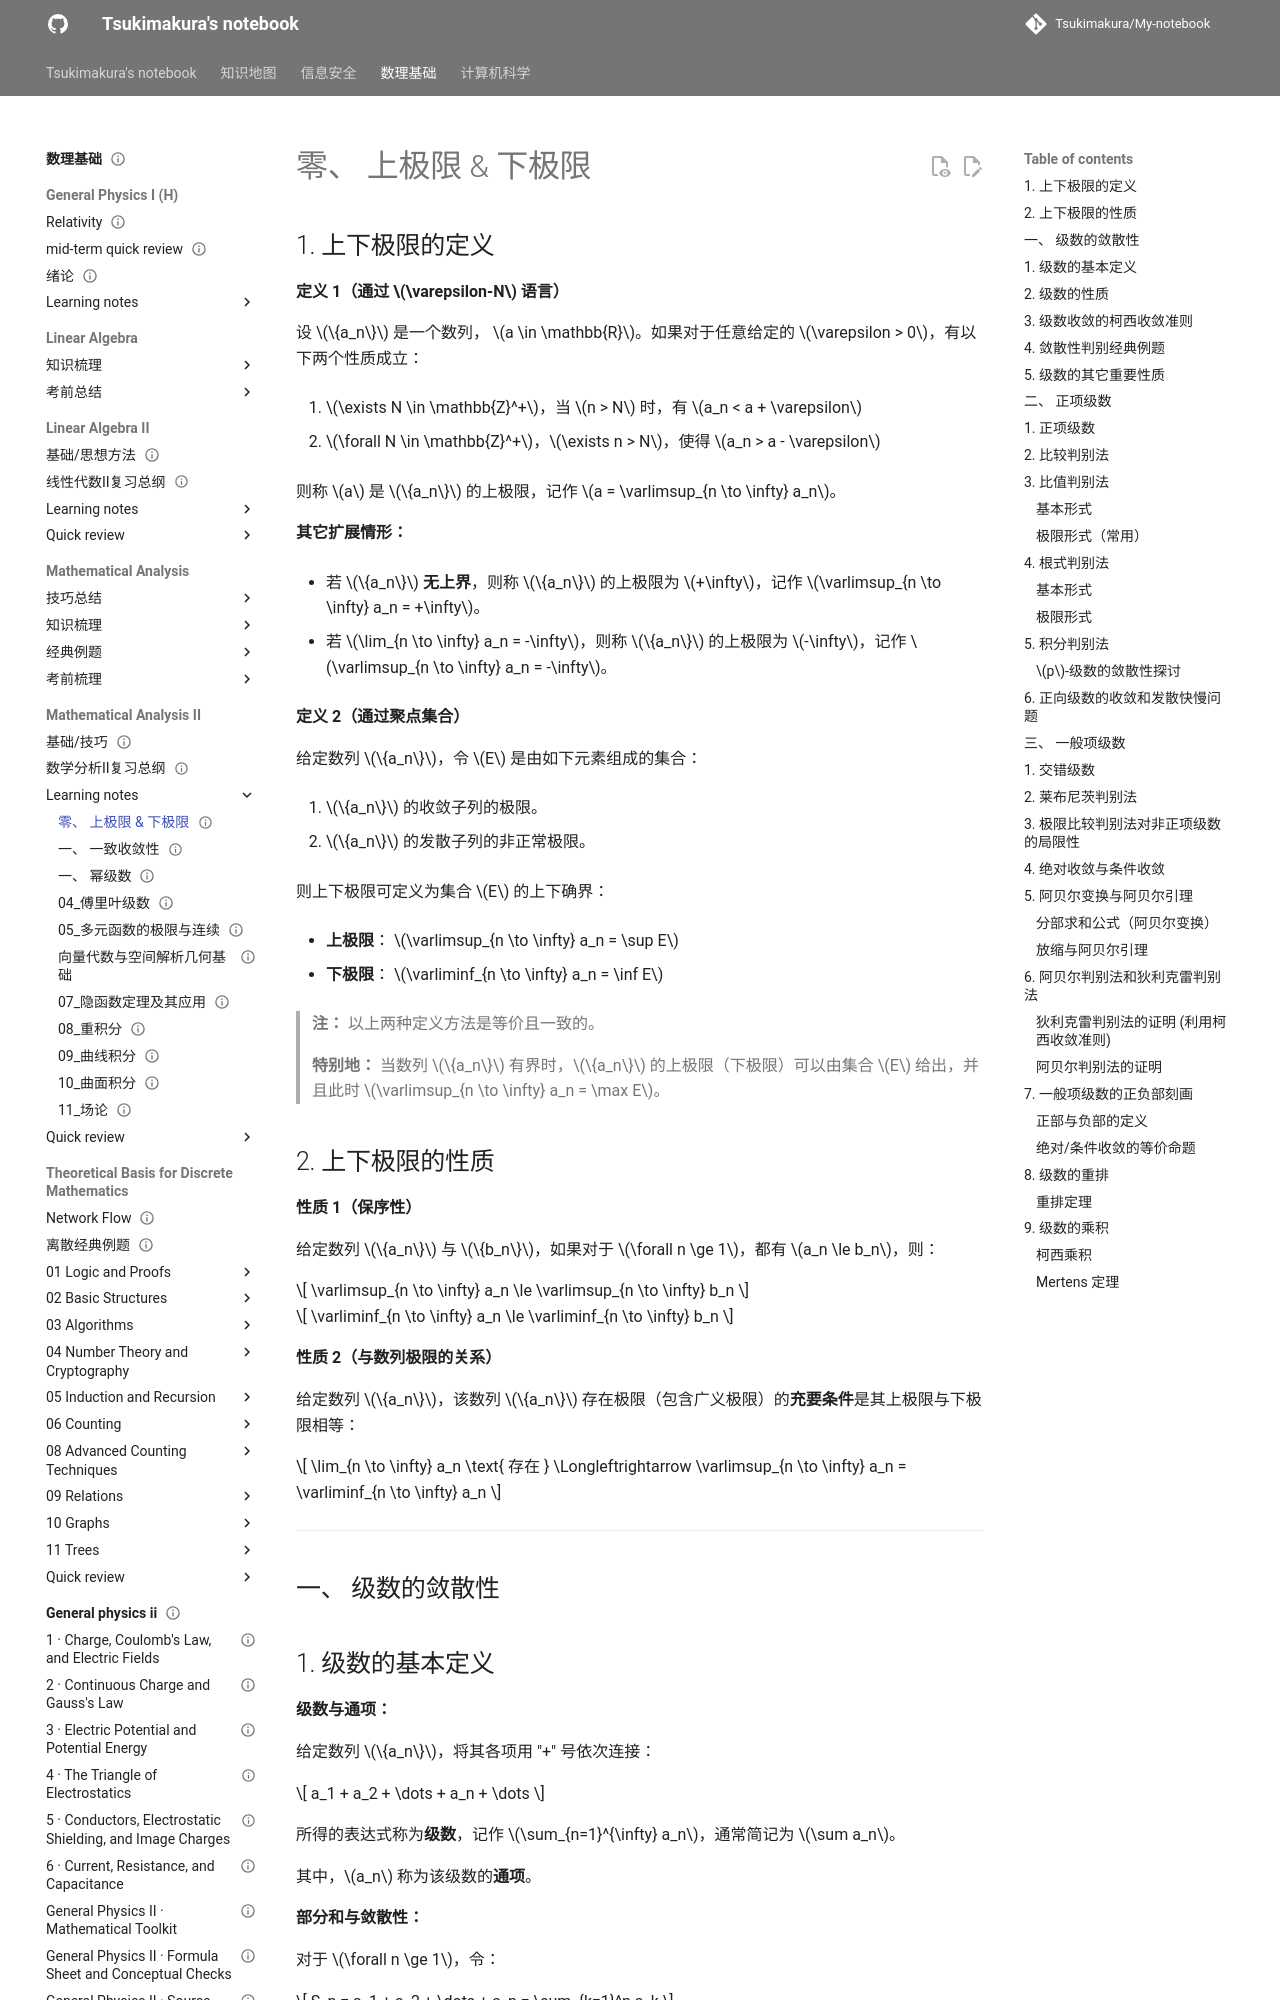

repository: Tsukimakura/My-notebook · page: 数理基础/Mathematical Analysis II/learning notes/01_数项级数/index.html · generator: mkdocs

---
title: "零、 上极限 & 下极限"
status: draft
tags: [math-physics]
created: null
updated: 2026-10-06
sources: []
---

# 零、 上极限 & 下极限

## 1. 上下极限的定义

**定义 1（通过 $\varepsilon-N$ 语言）**

设 $\{a_n\}$ 是一个数列， $a \in \mathbb{R}$。如果对于任意给定的 $\varepsilon > 0$，有以下两个性质成立：

1. $\exists N \in \mathbb{Z}^+$，当 $n > N$ 时，有 $a_n < a + \varepsilon$

2. $\forall N \in \mathbb{Z}^+$，$\exists n > N$，使得 $a_n > a - \varepsilon$

则称 $a$ 是 $\{a_n\}$ 的上极限，记作 $a = \varlimsup_{n \to \infty} a_n$。

**其它扩展情形：**

- 若 $\{a_n\}$ **无上界**，则称 $\{a_n\}$ 的上极限为 $+\infty$，记作 $\varlimsup_{n \to \infty} a_n = +\infty$。

- 若 $\lim_{n \to \infty} a_n = -\infty$，则称 $\{a_n\}$ 的上极限为 $-\infty$，记作 $\varlimsup_{n \to \infty} a_n = -\infty$。

**定义 2（通过聚点集合）**

给定数列 $\{a_n\}$，令 $E$ 是由如下元素组成的集合：

1. $\{a_n\}$ 的收敛子列的极限。

2. $\{a_n\}$ 的发散子列的非正常极限。

则上下极限可定义为集合 $E$ 的上下确界：

- **上极限**： $\varlimsup_{n \to \infty} a_n = \sup E$

- **下极限**： $\varliminf_{n \to \infty} a_n = \inf E$

> **注：** 以上两种定义方法是等价且一致的。
>
> **特别地：** 当数列 $\{a_n\}$ 有界时，$\{a_n\}$ 的上极限（下极限）可以由集合 $E$ 给出，并且此时 $\varlimsup_{n \to \infty} a_n = \max E$。

## 2. 上下极限的性质

**性质 1（保序性）**

给定数列 $\{a_n\}$ 与 $\{b_n\}$，如果对于 $\forall n \ge 1$，都有 $a_n \le b_n$，则：

$$
\varlimsup_{n \to \infty} a_n \le \varlimsup_{n \to \infty} b_n
$$

$$
\varliminf_{n \to \infty} a_n \le \varliminf_{n \to \infty} b_n
$$

**性质 2（与数列极限的关系）**

给定数列 $\{a_n\}$，该数列 $\{a_n\}$ 存在极限（包含广义极限）的**充要条件**是其上极限与下极限相等：

$$
\lim_{n \to \infty} a_n \text{ 存在 } \Longleftrightarrow \varlimsup_{n \to \infty} a_n = \varliminf_{n \to \infty} a_n
$$

---

## 一、 级数的敛散性

## 1. 级数的基本定义

**级数与通项：**

给定数列 $\{a_n\}$，将其各项用 "+" 号依次连接：

$$
a_1 + a_2 + \dots + a_n + \dots
$$

所得的表达式称为**级数**，记作 $\sum_{n=1}^{\infty} a_n$，通常简记为 $\sum a_n$。

其中，$a_n$ 称为该级数的**通项**。

**部分和与敛散性：**

对于 $\forall n \ge 1$，令：

$$
S_n = a_1 + a_2 + \dots + a_n = \sum_{k=1}^n a_k
$$

称 $S_n$ 为级数 $\sum a_n$ 的**第 $n$ 个部分和**。

- **收敛：** 若部分和数列 $\{S_n\}$ 收敛，则称级数 $\sum a_n$ 收敛，并且称 $\lim_{n \to \infty} S_n$ 为该级数的和，记作 $\sum a_n = \lim_{n \to \infty} S_n$。

- **发散：** 若部分和数列 $\{S_n\}$ 发散，则称级数 $\sum a_n$ 发散。

> **注：** 级数 $\sum a_n$ 的敛散性完全取决于其部分和数列 $\{S_n\}$ 的敛散性。
